Dataset: terbisa-cls-v2 (GitHub, nirmalasz/isyara). Classes: anda, apa, berhenti, bodoh, cantik, halo, hati hati, lelah, maaf, makan, mau, membaca, nama, sama sama, saya, siapa, sombong, takut, terima kasih.

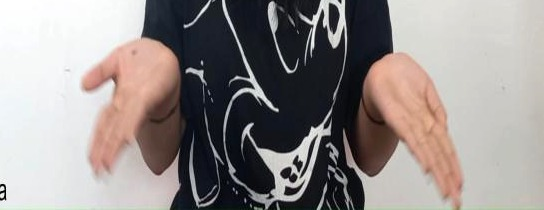
Label: apa

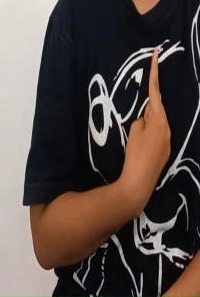
Label: saya

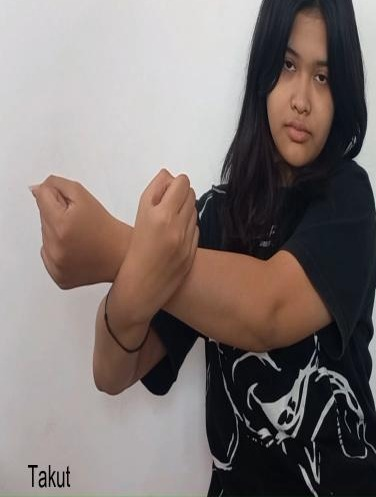
Label: takut

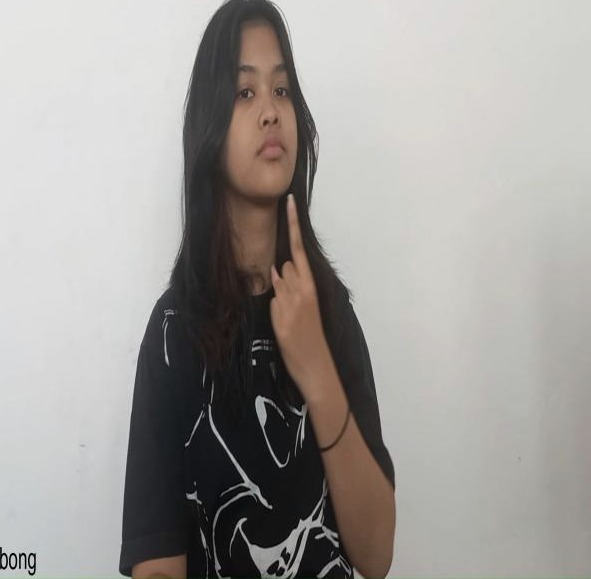
Label: sombong

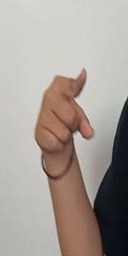
Label: anda

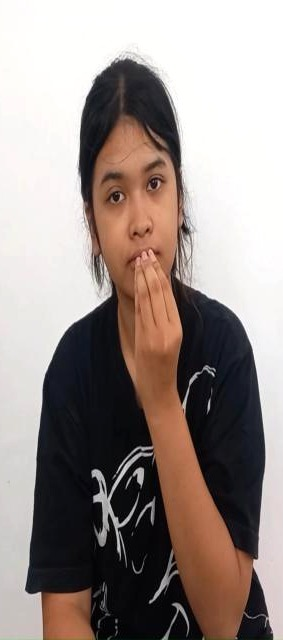
Label: makan
